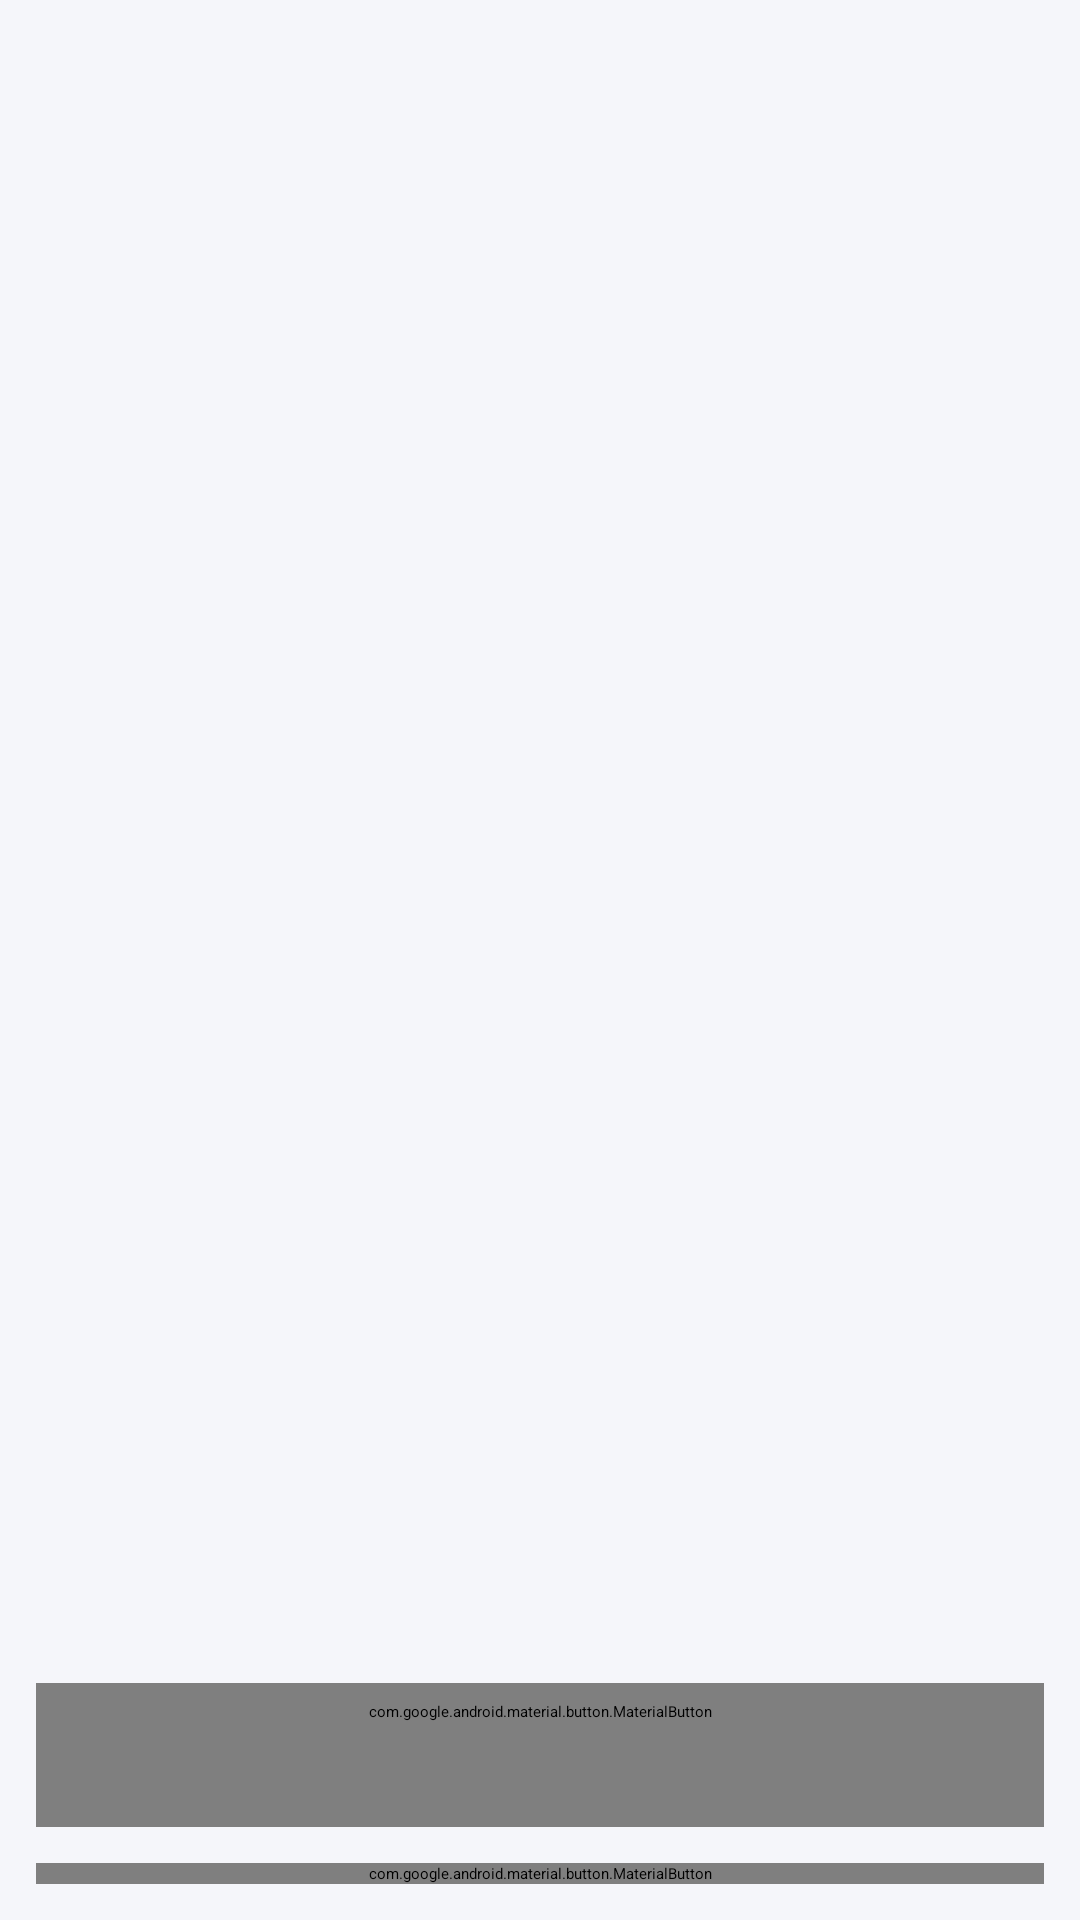

Write the Android layout XML for this screen, with the resource values it uses.
<!-- AndroidManifest.xml: application theme Theme.KavoPDF -->
<!-- res/layout/activity_forms.xml -->
<?xml version="1.0" encoding="utf-8"?>
<LinearLayout xmlns:android="http://schemas.android.com/apk/res/android"
    xmlns:app="http://schemas.android.com/apk/res-auto"
    android:layout_width="match_parent"
    android:layout_height="match_parent"
    android:background="@color/app_background"
    android:orientation="vertical">

    <com.google.android.material.appbar.MaterialToolbar
        android:id="@+id/toolbar"
        android:layout_width="match_parent"
        android:layout_height="?attr/actionBarSize"
        android:background="?attr/colorPrimary"
        app:navigationIcon="@drawable/ic_back"
        app:navigationIconTint="?attr/colorOnPrimary"
        app:title="@string/tool_forms"
        app:titleTextColor="?attr/colorOnPrimary" />

    <TextView
        android:id="@+id/info"
        android:layout_width="match_parent"
        android:layout_height="wrap_content"
        android:paddingStart="16dp"
        android:paddingTop="12dp"
        android:paddingEnd="16dp"
        android:paddingBottom="4dp"
        android:textColor="@color/text_secondary"
        android:textSize="13sp" />

    <ScrollView
        android:overScrollMode="never"
        android:layout_width="match_parent"
        android:layout_height="0dp"
        android:layout_weight="1"
        android:fillViewport="true">

        <LinearLayout
            android:id="@+id/container"
            android:layout_width="match_parent"
            android:layout_height="wrap_content"
            android:orientation="vertical"
            android:paddingStart="16dp"
            android:paddingTop="4dp"
            android:paddingEnd="16dp"
            android:paddingBottom="16dp" />
    </ScrollView>

    <com.google.android.material.button.MaterialButton
        android:id="@+id/btnProfile"
        style="@style/Widget.Material3.Button.OutlinedButton"
        android:layout_width="match_parent"
        android:layout_height="wrap_content"
        android:layout_marginStart="12dp"
        android:layout_marginTop="4dp"
        android:layout_marginEnd="12dp"
        android:text="@string/action_clear_form" />

    <com.google.android.material.button.MaterialButton
        android:id="@+id/btnSave"
        android:layout_width="match_parent"
        android:layout_height="wrap_content"
        android:layout_margin="12dp"
        android:enabled="false"
        android:text="@string/action_save_as" />

</LinearLayout>
<!-- resources referenced by this layout -->
<resources>
  <color name="app_background">#FFF5F6FA</color>
  <color name="text_secondary">#FF5B6472</color>
  <string name="action_clear_form">Clear form</string>
  <string name="action_save_as">Save as</string>
  <string name="tool_forms">Fill forms</string>
  <color name="white">#FFFFFFFF</color>
  <color name="brand_secondary">#FF0C8599</color>
  <color name="brand_secondary_container">#FFD3F1F5</color>
  <color name="surface">#FFFFFFFF</color>
  <color name="text_primary">#FF16181D</color>
  <style name="Widget.KavoPDF.PopupMenu" parent="Widget.Material3.PopupMenu">
          <item name="android:popupAnimationStyle">@style/Animation.KavoPDF.None</item>
          <item name="android:popupElevation">2dp</item>
          <item name="android:popupBackground">@drawable/bg_popup_pill</item>
          <item name="android:itemBackground">@drawable/bg_menu_item</item>
      </style>
  <style name="Widget.KavoPDF.PopupMenu.Overflow" parent="Widget.Material3.PopupMenu.Overflow">
          <item name="android:popupAnimationStyle">@style/Animation.KavoPDF.None</item>
          <item name="android:popupElevation">2dp</item>
          <item name="android:popupBackground">@drawable/bg_popup_pill</item>
          <item name="android:itemBackground">@drawable/bg_menu_item</item>
      </style>
  <style name="Widget.KavoPDF.Button" parent="Widget.Material3.Button">
          <item name="shapeAppearance">@style/ShapeAppearance.KavoPDF.Pill</item>
      </style>
  <style name="ShapeAppearance.KavoPDF.CornerExtraSmall" parent="">
          <item name="cornerFamily">rounded</item><item name="cornerSize">8dp</item>
      </style>
  <style name="ShapeAppearance.KavoPDF.CornerSmall" parent="">
          <item name="cornerFamily">rounded</item><item name="cornerSize">12dp</item>
      </style>
  <style name="ShapeAppearance.KavoPDF.CornerMedium" parent="">
          <item name="cornerFamily">rounded</item><item name="cornerSize">16dp</item>
      </style>
  <style name="ShapeAppearance.KavoPDF.CornerLarge" parent="">
          <item name="cornerFamily">rounded</item><item name="cornerSize">24dp</item>
      </style>
  <style name="ShapeAppearance.KavoPDF.CornerExtraLarge" parent="">
          <item name="cornerFamily">rounded</item><item name="cornerSize">32dp</item>
      </style>
  <style name="ThemeOverlay.KavoPDF.Dialog" parent="ThemeOverlay.Material3.MaterialAlertDialog">
          <item name="shapeAppearanceOverlay">@style/ShapeAppearance.KavoPDF.Dialog</item>
          <item name="android:windowBackground">@drawable/bg_dialog_rounded</item>
          <item name="android:backgroundDimAmount">0.55</item>
      </style>
  <color name="field_bg">#FFF0F1F5</color>
  <style name="Animation.KavoPDF.None" parent="@android:style/Animation.Activity">
          <item name="android:activityOpenEnterAnimation">@anim/instant</item>
          <item name="android:activityOpenExitAnimation">@anim/instant</item>
          <item name="android:activityCloseEnterAnimation">@anim/instant</item>
          <item name="android:activityCloseExitAnimation">@anim/instant</item>
      </style>
  <style name="ShapeAppearance.KavoPDF.Pill" parent="">
          <item name="cornerFamily">rounded</item>
          <item name="cornerSize">50%</item>
      </style>
  <style name="ShapeAppearance.KavoPDF.Dialog" parent="">
          <item name="cornerFamily">rounded</item>
          <item name="cornerSize">26dp</item>
      </style>
  <!-- drawable bg_dialog_rounded (drawable) -->
  <?xml version="1.0" encoding="utf-8"?>
  <shape xmlns:android="http://schemas.android.com/apk/res/android"
      android:shape="rectangle">
      <solid android:color="@color/surface" />
      <corners android:radius="26dp" />
  </shape>
</resources>
